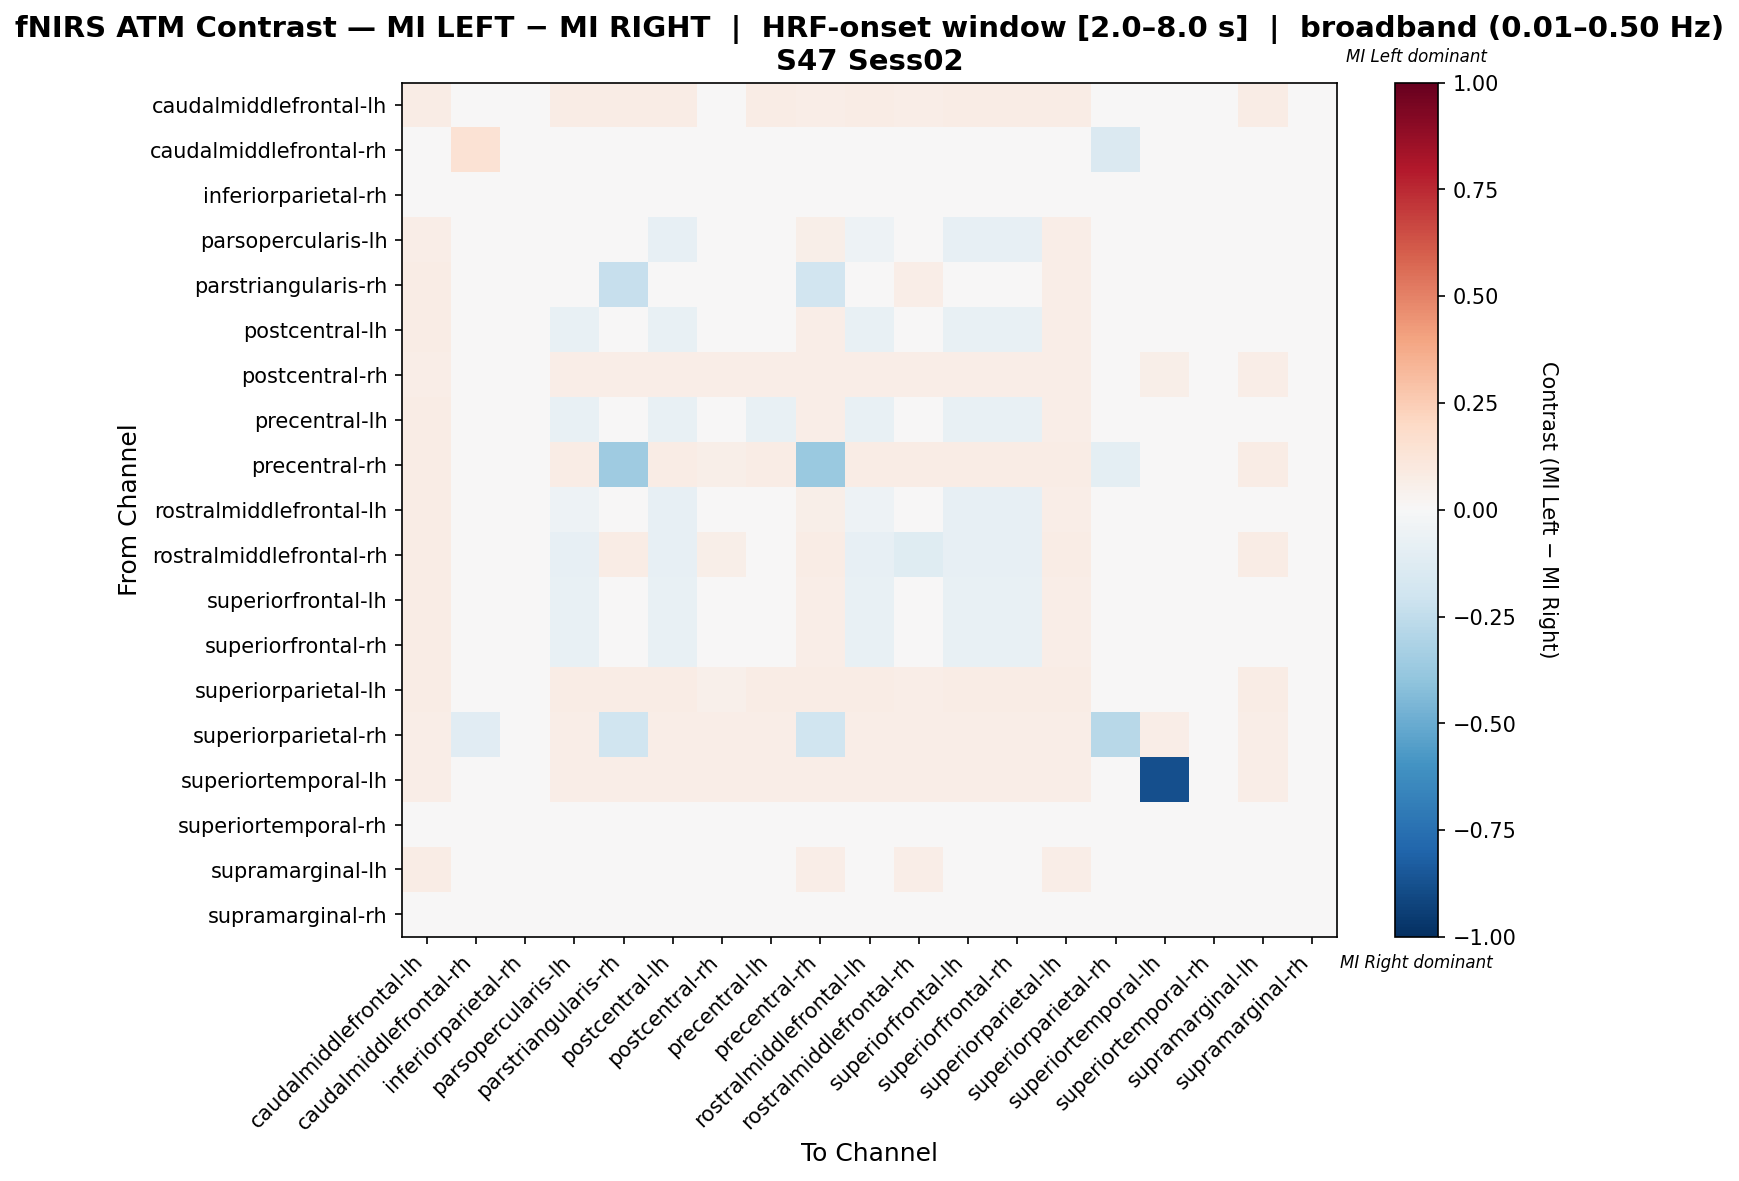

Values plotted in this chart, from the file beside it:
, caudalmiddlefrontal-lh, caudalmiddlefrontal-rh, inferiorparietal-rh, parsopercularis-lh, parstriangularis-rh, postcentral-lh, postcentral-rh, precentral-lh, precentral-rh, rostralmiddlefrontal-lh, rostralmiddlefrontal-rh, superiorfrontal-lh, superiorfrontal-rh, superiorparietal-lh, superiorparietal-rh, superiortemporal-lh, superiortemporal-rh, supramarginal-lh, supramarginal-rh
caudalmiddlefrontal-lh, 0.0756, 0.0, 0.0, 0.0756, 0.0756, 0.0756, 0.04983, 0.0756, 0.06701, 0.0756, 0.06529, 0.0756, 0.0756, 0.07045, 0.02749, 0.03952, 0.0, 0.0756, 0.0
caudalmiddlefrontal-rh, 0.0, 0.1429, 0.0, 0.0, 0.0, 0.0, 0.0, 0.0, 0.0, 0.0, 0.0, 0.0, 0.0, 0.0, -0.1429, 0.0, 0.0, 0.0, 0.0
inferiorparietal-rh, 0.0, 0.0, 0.0, 0.0, 0.0, 0.0, 0.0, 0.0, 0.0, 0.0, 0.0, 0.0, 0.0, 0.0, 0.0, 0.0, 0.0, 0.0, 0.0
parsopercularis-lh, 0.06912, 0.0, 0.0, -0.03249, 0.03722, -0.08319, 0.04455, -0.02633, 0.05991, -0.054, -0.01186, -0.08319, -0.08319, 0.06298, 0.02458, 0.03533, 0.0, 0.04056, 0.0
parstriangularis-rh, 0.07614, 0.0, 0.0, 0.02442, -0.2285, 0.02442, 0.04907, 0.02442, -0.1926, 0.02442, 0.0643, 0.02442, 0.02442, 0.06937, -0.04764, 0.03892, 0.0, 0.02442, 0.0
postcentral-lh, 0.07614, 0.0, 0.0, -0.07744, 0.04201, -0.07744, 0.04907, -0.02283, 0.06599, -0.07744, -0.003962, -0.07744, -0.07744, 0.06937, 0.02707, 0.03892, 0.0, 0.04543, 0.0
postcentral-rh, 0.06948, 0.0, 0.0, 0.06948, 0.06948, 0.06948, 0.06948, 0.06948, 0.06948, 0.06948, 0.06948, 0.06948, 0.06948, 0.06948, 0.0397, 0.05707, 0.0, 0.06948, 0.0
precentral-lh, 0.07614, 0.0, 0.0, -0.07123, 0.02351, -0.07123, 0.04907, -0.07123, 0.06599, -0.07123, 0.04851, -0.07123, -0.07123, 0.06937, 0.02707, 0.03892, 0.0, 0.02877, 0.0
precentral-rh, 0.07252, 0.0, 0.0, 0.07252, -0.3589, 0.07252, 0.05534, 0.07252, -0.3687, 0.07252, 0.07252, 0.07252, 0.07252, 0.07252, -0.09692, 0.04389, 0.0, 0.07252, 0.0
rostralmiddlefrontal-lh, 0.07087, 0.0, 0.0, -0.0528, 0.03831, -0.08114, 0.04567, -0.02654, 0.06142, -0.0528, -0.008417, -0.08114, -0.08114, 0.06457, 0.0252, 0.03622, 0.0, 0.04172, 0.0
rostralmiddlefrontal-rh, 0.07227, 0.0, 0.0, -0.08215, 0.07227, -0.08215, 0.05664, 0.0355, 0.07227, -0.08215, -0.1189, -0.08215, -0.08215, 0.07227, 0.03125, 0.04492, 0.0, 0.07227, 0.0
superiorfrontal-lh, 0.07614, 0.0, 0.0, -0.07744, 0.04201, -0.07744, 0.04907, -0.02283, 0.06599, -0.07744, -0.003962, -0.07744, -0.07744, 0.06937, 0.02707, 0.03892, 0.0, 0.04543, 0.0
superiorfrontal-rh, 0.07614, 0.0, 0.0, -0.07744, 0.04201, -0.07744, 0.04907, -0.02283, 0.06599, -0.07744, -0.003962, -0.07744, -0.07744, 0.06937, 0.02707, 0.03892, 0.0, 0.04543, 0.0
superiorparietal-lh, 0.07339, 0.0, 0.0, 0.07339, 0.07339, 0.07339, 0.05321, 0.07339, 0.07156, 0.07339, 0.06972, 0.07339, 0.07339, 0.07339, 0.02936, 0.0422, 0.0, 0.07339, 0.0
superiorparietal-rh, 0.06667, -0.1154, 0.0, 0.06667, -0.2026, 0.06667, 0.06667, 0.06667, -0.2026, 0.06667, 0.06667, 0.06667, 0.06667, 0.06667, -0.2795, 0.06667, 0.0, 0.06667, 0.0
superiortemporal-lh, 0.06414, 0.0, 0.0, 0.06414, 0.06414, 0.06414, 0.06414, 0.06414, 0.06414, 0.06414, 0.06414, 0.06414, 0.06414, 0.06414, 0.04665, -0.8805, 0.0, 0.06414, 0.0
superiortemporal-rh, 0.0, 0.0, 0.0, 0.0, 0.0, 0.0, 0.0, 0.0, 0.0, 0.0, 0.0, 0.0, 0.0, 0.0, 0.0, 0.0, 0.0, 0.0, 0.0
supramarginal-lh, 0.07614, 0.0, 0.0, -0.04886, -0.04886, -0.04886, 0.04907, -0.04886, 0.06599, -0.04886, 0.0643, -0.04886, -0.04886, 0.06937, 0.02707, 0.03892, 0.0, -0.04886, 0.0
supramarginal-rh, 0.0, 0.0, 0.0, 0.0, 0.0, 0.0, 0.0, 0.0, 0.0, 0.0, 0.0, 0.0, 0.0, 0.0, 0.0, 0.0, 0.0, 0.0, 0.0
